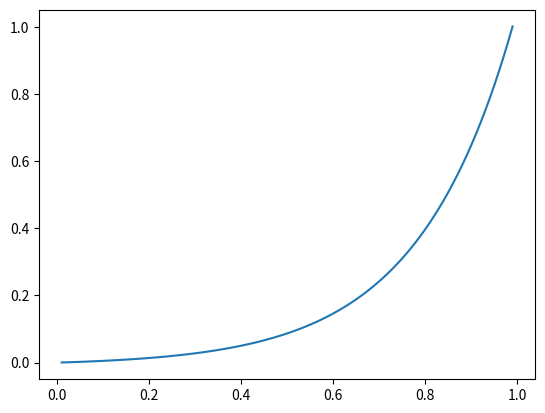

The script that saved this image:

from scipy.linalg import solve
from numpy import zeros, linspace 
import matplotlib.pyplot as plt

#*************************************************************
# Contour value problem. 
# Convection-diffusion equation 
#   d2T/dx2 + a dT/dx + c T = 0 with T0 at x=0 and T1 at x=1
#   T is discretized with T0, T1, ........ TN points or nodes
#**************************************************************

def Convection_diffusion_E(T): 
    
    N = len(T) - 1
    dx = 1/N 
    T[0], T[N] = 0, 1
    a, b = 5, 1

    Equation = zeros(N-1)
    for j in range(1, N): 
       Equation[j-1] =   ( T[j+1] - 2*T[j] + T[j-1] )/dx**2 + \
                       a*( T[j+1] - T[j-1] )/(2*dx) + b * T[j] 

    return Equation 

#***************************************************************
#* If F:RN->RN  is linear F = A x + b where A is a matrix NxN 
#***************************************************************
def system_matrix(F, N): 

    delta, A = zeros(N+1), zeros( (N-1,N-1) )

    delta[:] = 0 
    b = F(delta)

    for i in range(1,N): 
        delta[:] = 0 
        delta[i] = 1 
        A[i-1, :] = F( delta ) - b     

    return A, b  

N = 100 
x = linspace(0, 1, N+1)
A, b = system_matrix(F = Convection_diffusion_E, N = N)
T = solve(A, -b)

print(A, b)
plt.plot(x[1:N], T)
plt.show()

    
